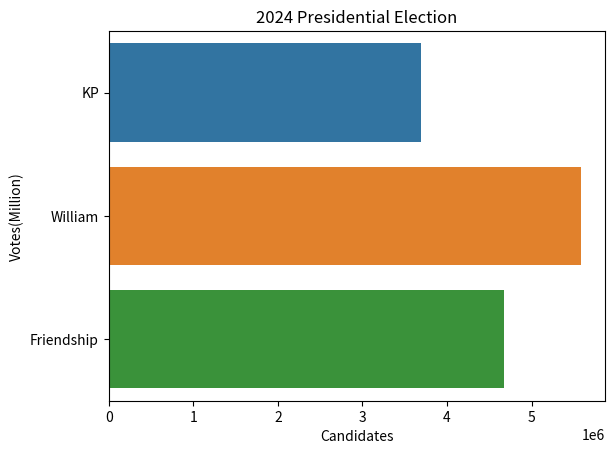

Here is the Python script that generated this plot:
import seaborn as sns
import matplotlib.pyplot as plt

votes=[3690466, 5586019, 4671021]      
candidates=['KP', 'William', 'Friendship']
pal=sns.color_palette() #設定調色盤
sns.barplot(x=votes, y=candidates,palette=pal)         # x 與 y 對調
plt.title('2024 Presidential Election')
plt.xlabel('Candidates')
plt.ylabel('Votes(Million)')
plt.show()

